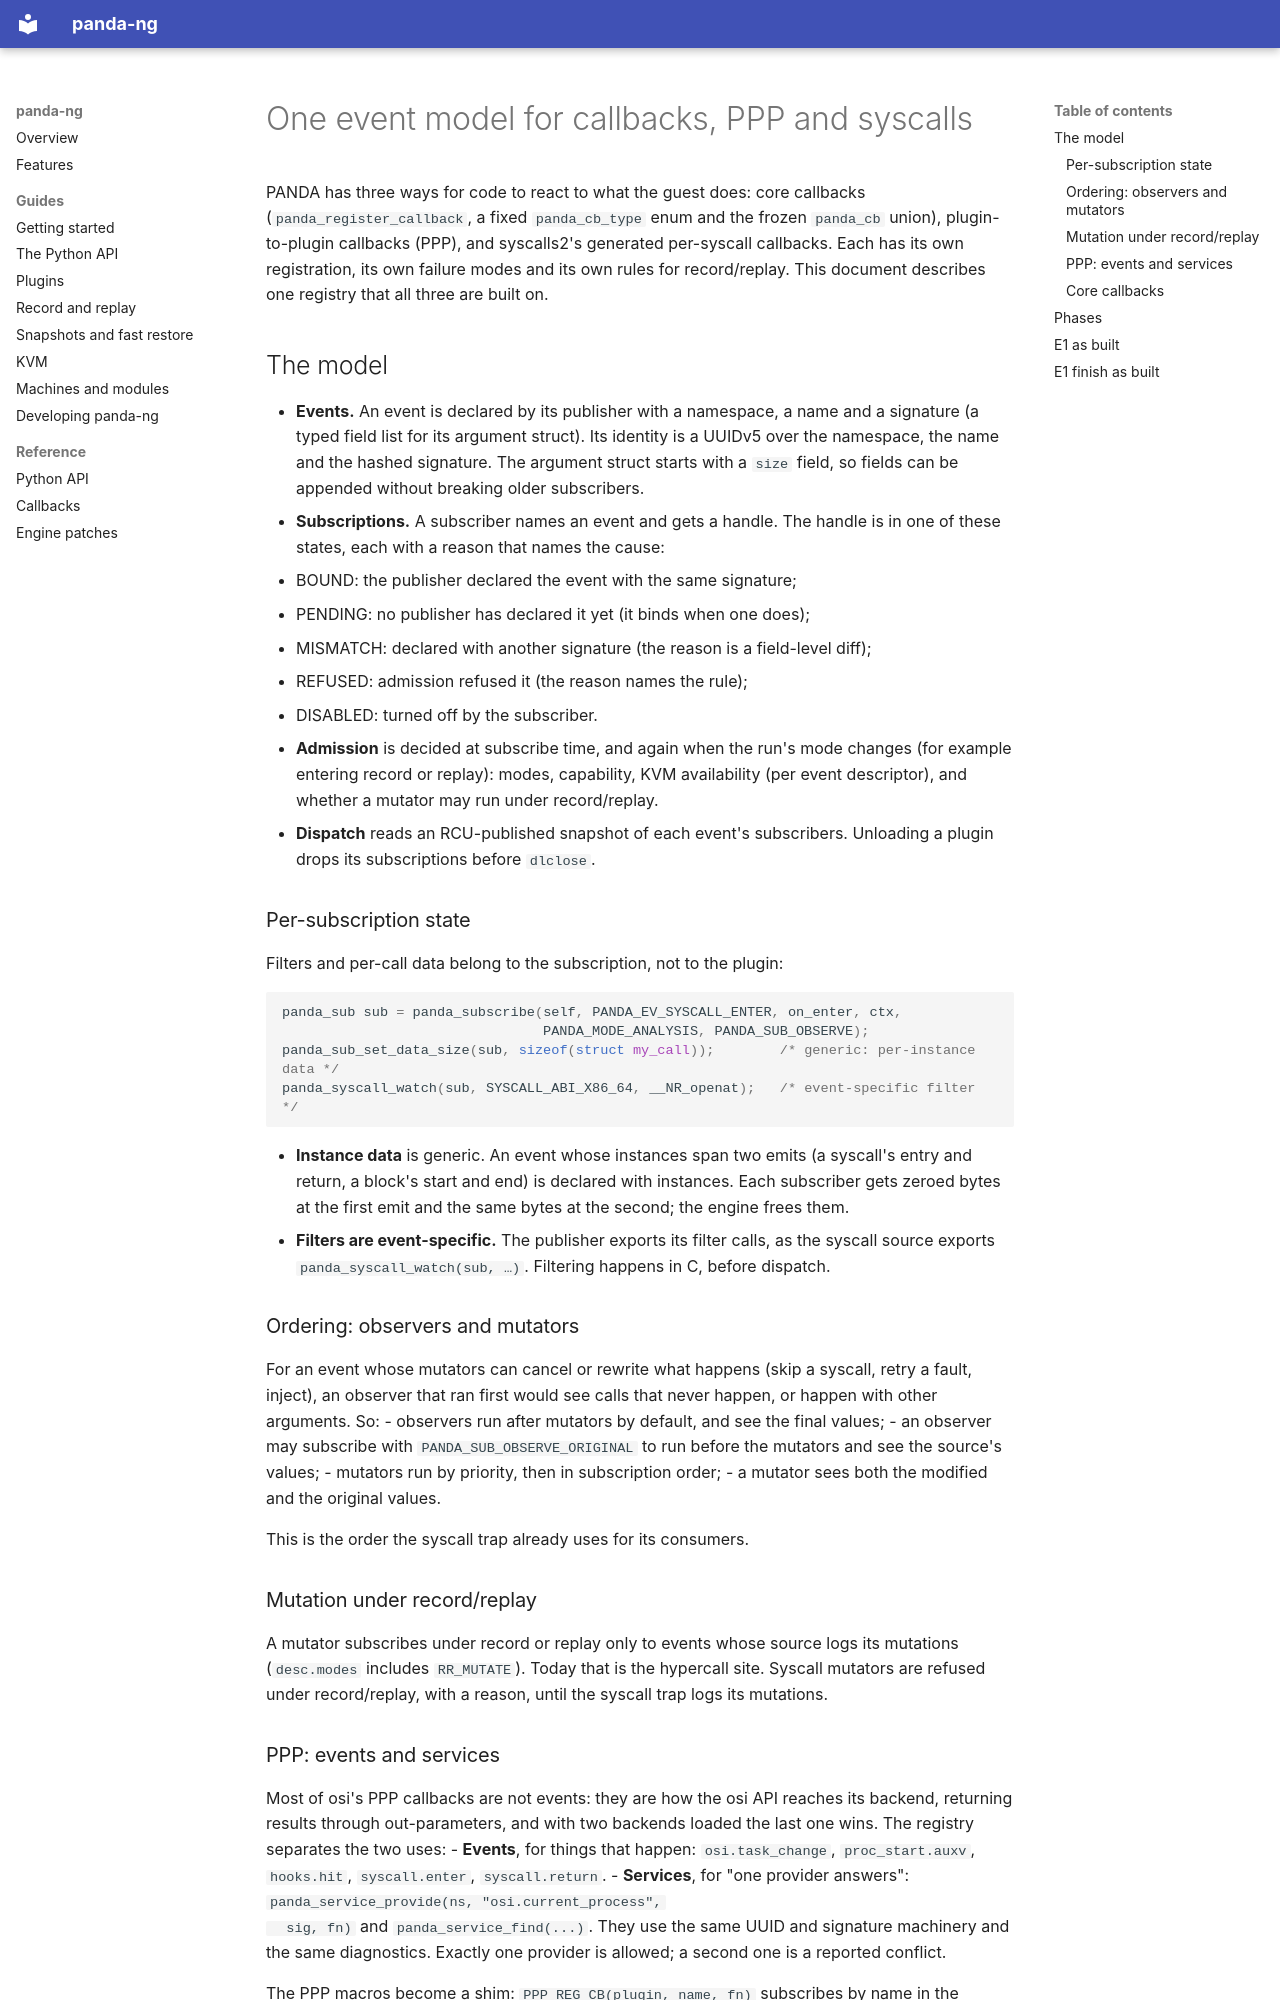

repository: panda-re/panda-ng · page: design/event-model/index.html · generator: mkdocs

# One event model for callbacks, PPP and syscalls

PANDA has three ways for code to react to what the guest does: core callbacks
(`panda_register_callback`, a fixed `panda_cb_type` enum and the frozen `panda_cb` union),
plugin-to-plugin callbacks (PPP), and syscalls2's generated per-syscall callbacks. Each has its
own registration, its own failure modes and its own rules for record/replay. This document
describes one registry that all three are built on.

## The model

- **Events.** An event is declared by its publisher with a namespace, a name and a signature
  (a typed field list for its argument struct). Its identity is a UUIDv5 over the namespace, the
  name and the hashed signature. The argument struct starts with a `size` field, so fields can be
  appended without breaking older subscribers.
- **Subscriptions.** A subscriber names an event and gets a handle. The handle is in one of these
  states, each with a reason that names the cause:
  - BOUND: the publisher declared the event with the same signature;
  - PENDING: no publisher has declared it yet (it binds when one does);
  - MISMATCH: declared with another signature (the reason is a field-level diff);
  - REFUSED: admission refused it (the reason names the rule);
  - DISABLED: turned off by the subscriber.
- **Admission** is decided at subscribe time, and again when the run's mode changes (for example
  entering record or replay): modes, capability, KVM availability (per event descriptor), and
  whether a mutator may run under record/replay.
- **Dispatch** reads an RCU-published snapshot of each event's subscribers. Unloading a plugin
  drops its subscriptions before `dlclose`.

### Per-subscription state

Filters and per-call data belong to the subscription, not to the plugin:

```c
panda_sub sub = panda_subscribe(self, PANDA_EV_SYSCALL_ENTER, on_enter, ctx,
                                PANDA_MODE_ANALYSIS, PANDA_SUB_OBSERVE);
panda_sub_set_data_size(sub, sizeof(struct my_call));        /* generic: per-instance data */
panda_syscall_watch(sub, SYSCALL_ABI_X86_64, __NR_openat);   /* event-specific filter */
```

- **Instance data** is generic. An event whose instances span two emits (a syscall's entry and
  return, a block's start and end) is declared with instances. Each subscriber gets zeroed bytes
  at the first emit and the same bytes at the second; the engine frees them.
- **Filters are event-specific.** The publisher exports its filter calls, as the syscall source
  exports `panda_syscall_watch(sub, …)`. Filtering happens in C, before dispatch.

### Ordering: observers and mutators

For an event whose mutators can cancel or rewrite what happens (skip a syscall, retry a fault,
inject), an observer that ran first would see calls that never happen, or happen with other
arguments. So:
- observers run after mutators by default, and see the final values;
- an observer may subscribe with `PANDA_SUB_OBSERVE_ORIGINAL` to run before the mutators and see
  the source's values;
- mutators run by priority, then in subscription order;
- a mutator sees both the modified and the original values.

This is the order the syscall trap already uses for its consumers.

### Mutation under record/replay

A mutator subscribes under record or replay only to events whose source logs its mutations
(`desc.modes` includes `RR_MUTATE`). Today that is the hypercall site. Syscall mutators are
refused under record/replay, with a reason, until the syscall trap logs its mutations.

### PPP: events and services

Most of osi's PPP callbacks are not events: they are how the osi API reaches its backend,
returning results through out-parameters, and with two backends loaded the last one wins. The
registry separates the two uses:
- **Events**, for things that happen: `osi.task_change`, `proc_start.auxv`, `hooks.hit`,
  `syscall.enter`, `syscall.return`.
- **Services**, for "one provider answers": `panda_service_provide(ns, "osi.current_process",
  sig, fn)` and `panda_service_find(...)`. They use the same UUID and signature machinery and
  the same diagnostics. Exactly one provider is allowed; a second one is a reported conflict.

The PPP macros become a shim: `PPP_REG_CB(plugin, name, fn)` subscribes by name in the PANDA
namespace, and plugins that use the macros build unchanged.
